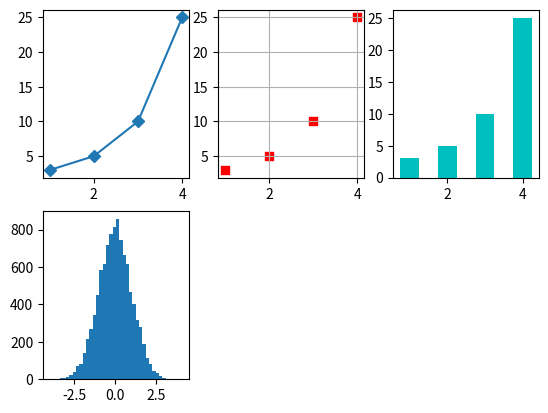

This figure's Python source: (Note: this script raises an exception after producing the figure.)
# coding=utf-8
# By：Eastmount CSDN
import numpy as np
from pylab import *
from matplotlib import pyplot as plt
 
x = [1, 2, 3, 4]
y = [3, 5, 10, 25]
 
#创建Figure
fig = plt.figure()
 
#创建一个或多个子图(subplot绘图区才能绘图)
ax1 = fig.add_subplot(231)
plt.plot(x, y, marker='D') #绘图及选择子图
plt.sca(ax1)
  
ax2 = fig.add_subplot(232)
plt.scatter(x, y, marker='s', color='r') 
plt.sca(ax2)
plt.grid(True)
 
ax3 = fig.add_subplot(233)
plt.bar(x, y, 0.5, color='c') #柱状图 width=0.5间距
plt.sca(ax3)
 
ax4 = fig.add_subplot(234) 
#高斯分布   
mean = 0  #均值为0   
sigma = 1 #标准差为1 (反应数据集中还是分散的值)  
data = mean+sigma*np.random.randn(10000)
plt.hist(data,40,normed=1,histtype='bar',facecolor='yellowgreen',alpha=0.75)
plt.sca(ax4)
 
m = np.arange(-5.0, 5.0, 0.02)
n = np.sin(m)
ax5 = fig.add_subplot(235)
plt.plot(m, n)
plt.sca(ax5)
 
ax6 = fig.add_subplot(236)
xlim(-2.5, 2.5) #设置x轴范围
ylim(-1, 1)     #设置y轴范围
plt.plot(m, n)
plt.sca(ax6)
plt.grid(True)
 
plt.show()
